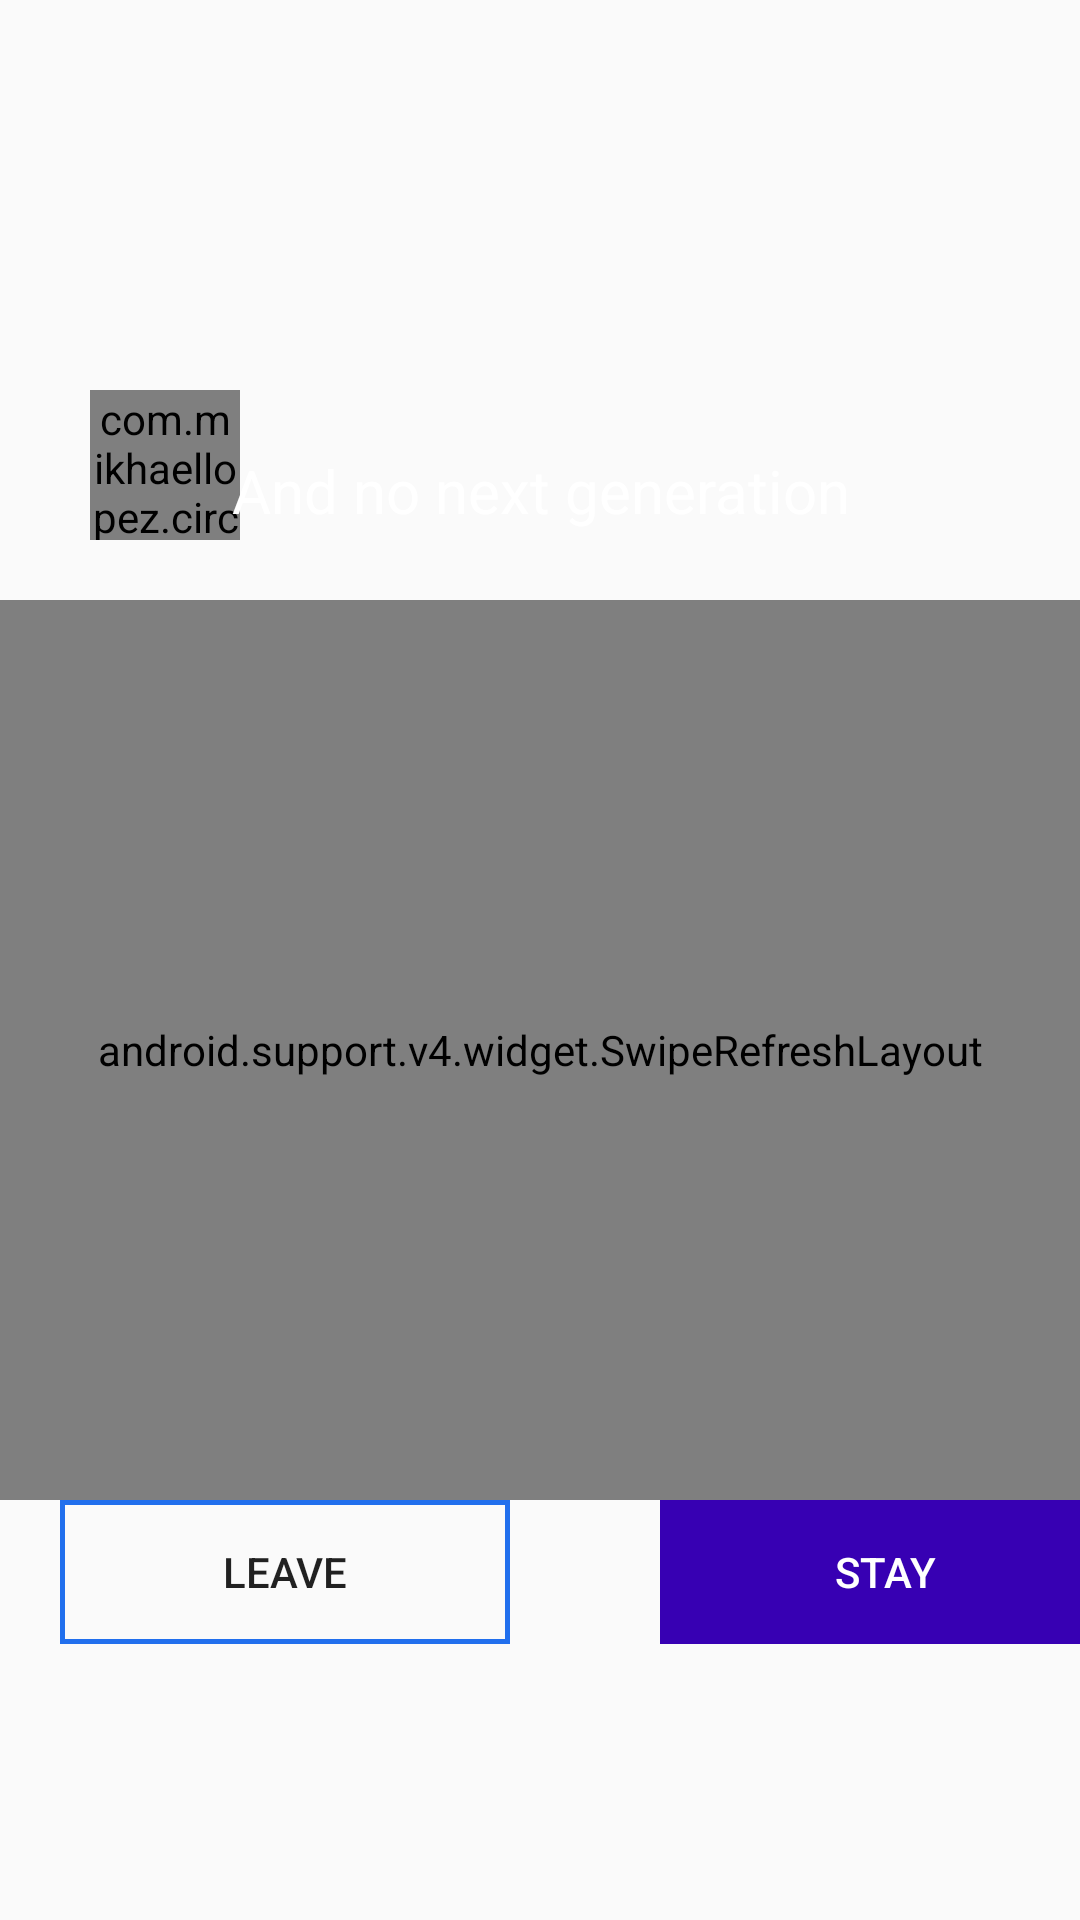

This screen was rendered from an Android layout file. Write that file and the resources it references.
<!-- AndroidManifest.xml: application theme AppTheme -->
<!-- res/layout/activity_main.xml -->
<?xml version="1.0" encoding="utf-8"?>
<LinearLayout xmlns:android="http://schemas.android.com/apk/res/android"
    xmlns:app="http://schemas.android.com/apk/res-auto"
    xmlns:tools="http://schemas.android.com/tools"
    android:layout_width="match_parent"
    android:layout_height="match_parent"
    android:orientation="vertical"
    tools:context=".MainActivity">

    <FrameLayout
        android:layout_width="match_parent"
        android:layout_height="200dp">

        <ImageView
            android:id="@+id/imfondomain"
            android:layout_width="match_parent"
            android:layout_height="200dp"
            android:scaleType="centerCrop"
            app:srcCompat="@drawable/planetearth" />

        <com.mikhaellopez.circularimageview.CircularImageView
            android:id="@+id/imco"
            android:layout_width="50dp"
            android:layout_height="50dp"
            android:src="@drawable/rocketlogo"
            app:civ_border_color="#EEEEEE"
            app:civ_border_width="0dp"
            android:layout_marginTop="130dp"
            android:layout_marginLeft="30dp"
            />

        <View
            android:id="@+id/vistascrim"
            android:layout_width="match_parent"
            android:layout_height="350dp"
            android:background="@drawable/scrim" />

        <TextView
            android:layout_marginTop="150dp"
            android:id="@+id/tvmainfondo"
            android:layout_width="match_parent"
            android:layout_height="wrap_content"
            android:gravity="center"
            android:text="@string/generation"
            android:textColor="@color/blanco"
            android:textSize="20dp" />
    </FrameLayout>

    <LinearLayout
        android:id="@+id/info"
        android:layout_width="match_parent"
        android:layout_height="300dp"
        android:orientation="vertical">

        <android.support.v4.widget.SwipeRefreshLayout
            android:id="@+id/swipe_texto"
            android:layout_width="match_parent"
            android:layout_height="match_parent">

            <ScrollView
                android:layout_width="match_parent"
                android:layout_height="match_parent">

                <TextView
                    android:id="@+id/tv_texto"
                    android:layout_width="360dp"
                    android:layout_height="match_parent"
                    android:layout_marginLeft="20dp"
                    android:layout_marginTop="10dp"
                    android:text="@string/descripcion"
                    android:textSize="15sp" />



            </ScrollView>




        </android.support.v4.widget.SwipeRefreshLayout>

    </LinearLayout>

    <FrameLayout
        android:layout_width="match_parent"
        android:layout_height="match_parent">

        <Button
            android:id="@+id/btnder"
            android:layout_width="150dp"
            android:layout_height="wrap_content"
            android:layout_marginLeft="220dp"
            android:backgroundTint="@color/design_default_color_primary_dark"
            android:textColor="@color/blanco"
            android:background="@drawable/r_button"
            android:text="@string/btnder" />

        <Button
            android:id="@+id/btnizq"
            android:layout_width="150dp"
            android:layout_height="wrap_content"
            android:layout_marginLeft="20dp"
            android:background="@drawable/b_button"
            android:text="@string/btnizq" />
    </FrameLayout>





</LinearLayout>
<!-- resources referenced by this layout -->
<resources>
  <color name="blanco">#FFFFFF</color>
  <!-- drawable b_button (drawable) -->
  <?xml version="1.0" encoding="utf-8"?>
  <shape xmlns:android="http://schemas.android.com/apk/res/android"
      android:shape="rectangle">
      
  
      <corners android:radius="0dp" />
      <stroke android:width="5px" android:color="#216FED" />
  </shape>
  <!-- drawable r_button (drawable) -->
  <?xml version="1.0" encoding="utf-8"?>
  <shape xmlns:android="http://schemas.android.com/apk/res/android"
      android:shape="rectangle">
      
      <corners android:radius="0dp" />
      <stroke android:width="5px" android:color="#ffffff" />
  </shape>
  <string name="btnder">STAY</string>
  <string name="btnizq">LEAVE</string>
  <string name="descripcion">A material metaphor is the unifying theory of a rationalized space and a system of motion. The material is grounded in tactile reality, inspired by the study of paper and ink, yet technologically advanced and open to imagination and magic.
      Surfaces and edges of the material provide visual cues that are grounded in reality. The use of familiar tactile attributes helps users quickly understand affordances. Yet the flexibility of the material creates new affordances that supercede those in the physical world, without breaking the rules of physics.
      The fundamentals of light, surface, and movement are key to conveying how objects move, interact, and exist in space and in relation to each other. Realistic lighting shows seams, divides space, and indicates moving parts.</string>
  <string name="generation">And no next generation</string>
  <style name="AppTheme" parent="Theme.AppCompat.Light.DarkActionBar">
          
          <item name="colorPrimary">@color/colorPrimary</item>
          <item name="colorPrimaryDark">@color/colorPrimaryDark</item>
          <item name="colorAccent">@color/colorAccent</item>
      </style>
  <color name="colorPrimary">#008577</color>
  <color name="colorPrimaryDark">#00574B</color>
  <color name="colorAccent">#D81B60</color>
</resources>
